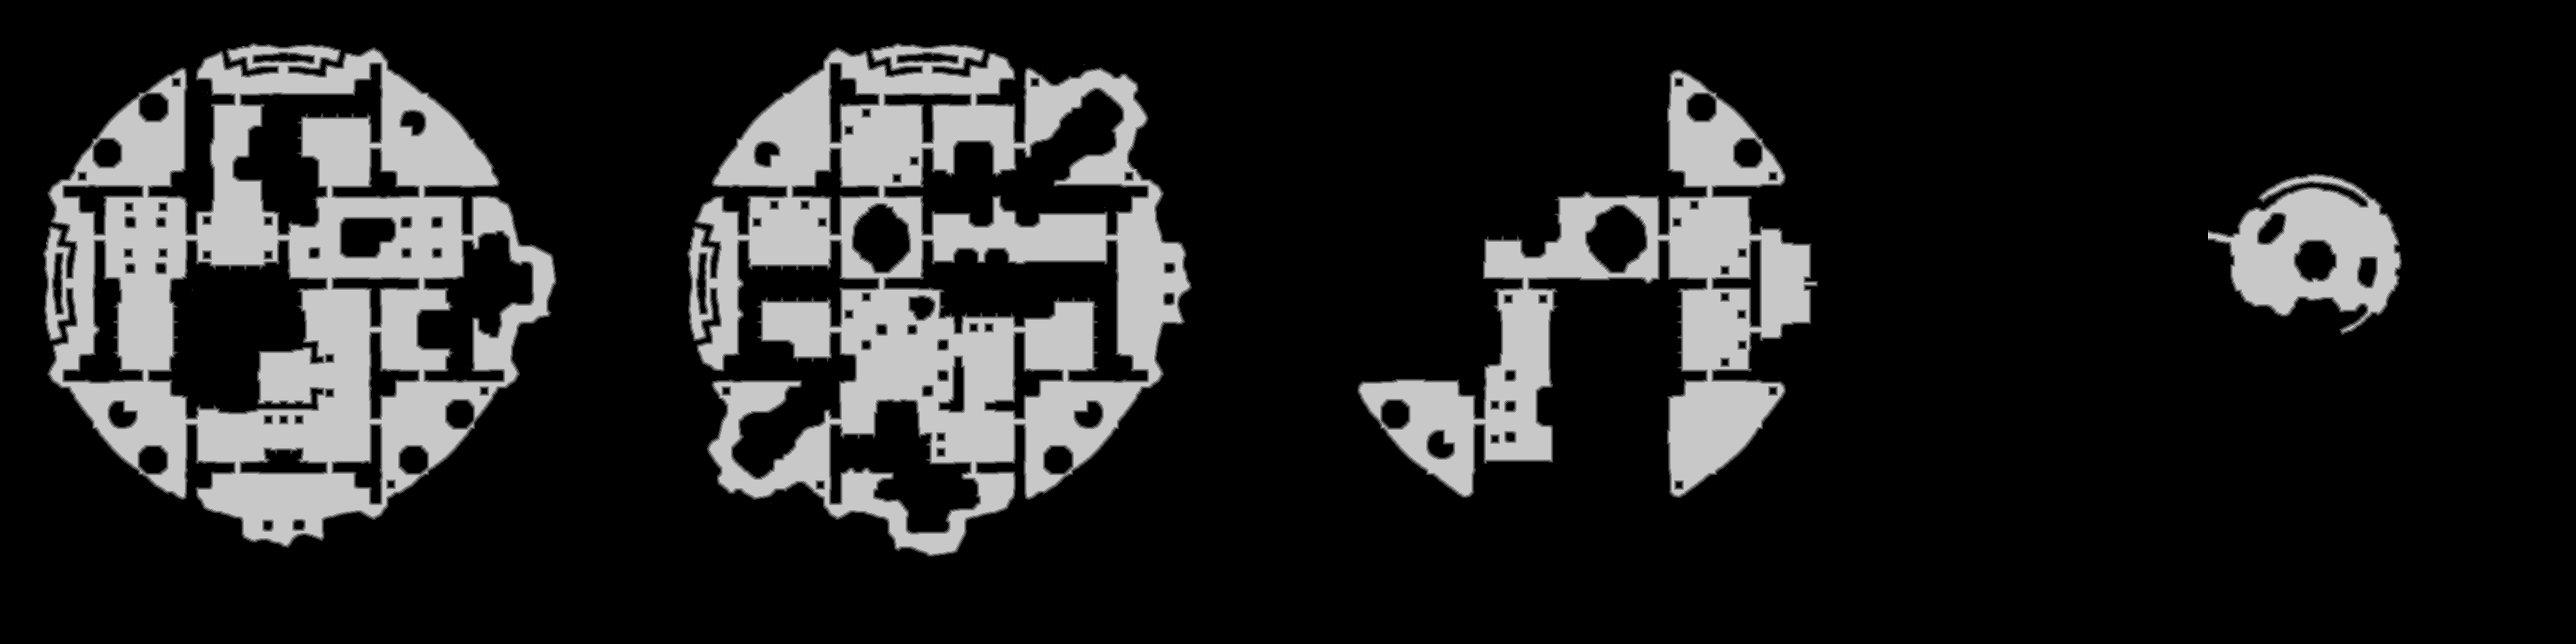

The data file committed next to this chart (first rows):
source	tdt_hull melee
truth	truth_23d971b2bf0.tsv
width	3864
height	966
nibble	0	2977944
nibble	1	42203
nibble	2	42757
nibble	3	42922
nibble	4	43032
nibble	5	583766
